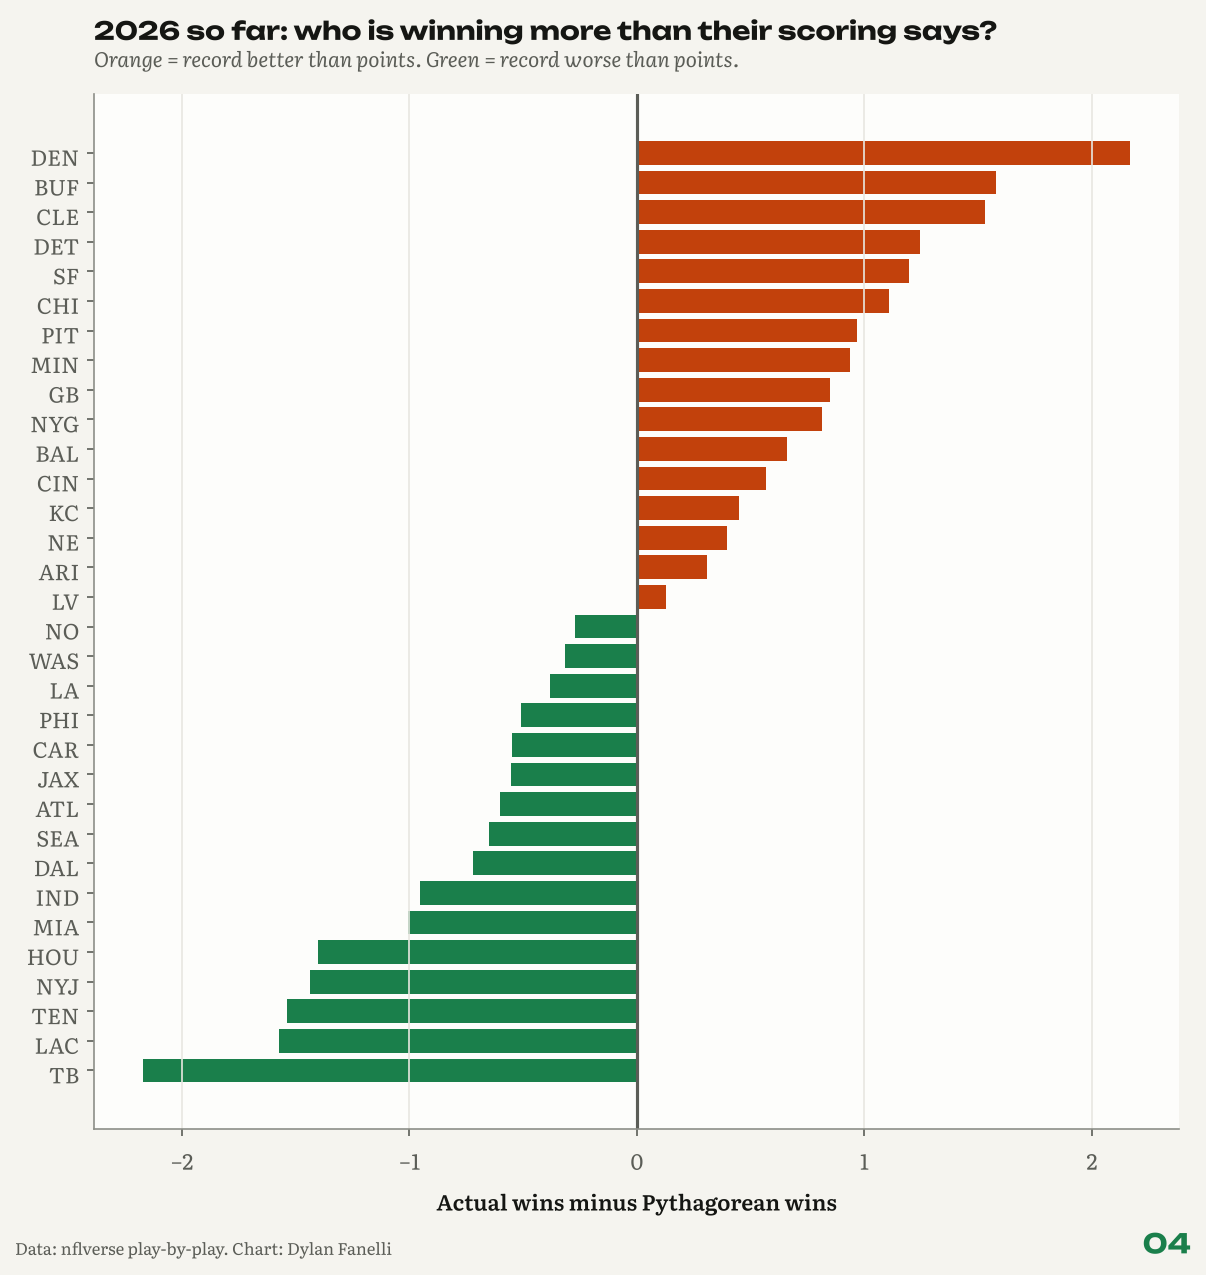

Values plotted in this chart, from the file beside it:
team, games, wins, pythag, wins_over_pythag, one_score_luck, fumble_luck, fg_luck
TB, 9, 3.0, 5.17, -2.17, -2.5, 2.5, -6.18
LAC, 8, 0.0, 1.57, -1.57, -1.5, -2.5, 0.88
TEN, 8, 1.0, 2.54, -1.54, -2.0, -1.0, -0.97
NYJ, 9, 2.0, 3.44, -1.44, -2.0, 0.0, -0.48
HOU, 8, 3.0, 4.4, -1.4, -1.5, 1.5, -1.18
MIA, 8, 1.0, 2.01, -1.01, -1.0, -1.0, 3.47
IND, 9, 2.0, 2.95, -0.95, -1.5, -1.5, -2.85
DAL, 9, 4.0, 4.72, -0.72, -1.0, -0.5, -5.65
SEA, 9, 5.0, 5.65, -0.65, -0.5, 0.0, 0.18
ATL, 9, 3.0, 3.6, -0.6, -1.5, 0.0, 2.62
JAX, 8, 6.0, 6.55, -0.55, 0.0, -0.5, -0.99
CAR, 8, 3.0, 3.55, -0.55, -1.0, -1.0, -2.9
PHI, 9, 2.0, 2.51, -0.51, -0.5, -1.0, -5.02
LA, 9, 5.0, 5.38, -0.38, -0.5, -2.5, -0.08
WAS, 9, 3.5, 3.82, -0.32, -0.5, 3.5, 4.14
NO, 8, 3.0, 3.27, -0.27, 0.0, -2.0, -3.86
LV, 9, 4.0, 3.87, 0.13, 0.0, 1.5, 1.69
ARI, 9, 3.0, 2.69, 0.31, 0.5, -1.0, -4.69
NE, 9, 5.0, 4.6, 0.4, 0.5, -1.0, 2.06
KC, 8, 6.0, 5.55, 0.45, 0.5, 5.5, -5.22
CIN, 8, 6.0, 5.43, 0.57, 0.5, 0.0, -1.2
BAL, 9, 4.0, 3.34, 0.66, 0.5, -1.5, -4.56
NYG, 9, 5.5, 4.69, 0.81, 1.0, -0.5, -0.83
GB, 9, 6.0, 5.15, 0.85, 1.0, 1.5, 0.12
MIN, 8, 6.0, 5.06, 0.94, 1.5, 1.0, 4.32
PIT, 8, 6.0, 5.03, 0.97, 1.5, 2.5, -1.65
CHI, 9, 7.0, 5.89, 1.11, 1.0, -0.5, 4.42
SF, 8, 7.0, 5.8, 1.2, 1.5, -2.0, -3.84
DET, 8, 6.0, 4.75, 1.25, 1.5, 2.0, 11.44
CLE, 9, 5.0, 3.47, 1.53, 1.5, -3.0, 1.34
BUF, 8, 7.0, 5.42, 1.58, 1.5, 0.0, 6.9
DEN, 9, 7.0, 4.83, 2.17, 3.0, 1.5, 6.15
